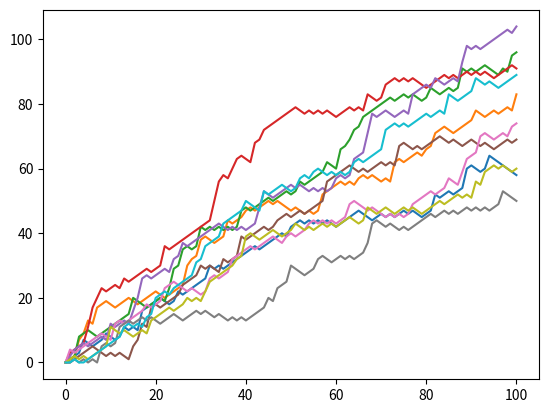

The matplotlib source for this figure:
#!/usr/bin/env python
# coding: utf-8

# In[12]:


# NumPy is imported, seed is set
import numpy as np
# Starting step
step = 50
dice = np.random.randint(1,7)
# Roll the dice
#print(np.random.randint(1,7))

# Finish the control construct
if dice <= 2 :
    step = step - 1
elif dice <= 5 :
    
    step = step + 1
else :
    step = step + np.random.randint(1,7)

# Print out dice and step
print(step)
print(dice)


# In[14]:


import numpy as np
# Initialize random_walk
np.random.seed(123)
random_walk = [0]

# Complete the range
for x in range(100) :
    # Set step: last element in random_walk
    step = random_walk[-1]
    

    # Roll the dice
    dice = np.random.randint(1,7)

    # Determine next step
    if dice <= 2:
        step = step - 1
    elif dice <= 5:
        step = step + 1
    else:
        step = step + np.random.randint(1,7)

    # append next_step to random_walk
    random_walk.append(step)

# Print random_walk
print(random_walk)
print(step)


# In[17]:


import numpy as np

# Initialize random_walk
random_walk = [0]

for x in range(100) :
    step = random_walk[-1]
    dice = np.random.randint(1,7)

    if dice <= 2:
        # Replace below: use max to make sure step can't go below 0
        step = max(0, step -1)
    elif dice <= 5:
        step = step + 1
    else:
        step = step + np.random.randint(1,7)

    random_walk.append(step)

print(random_walk)
print(dice)
print(step)


# In[31]:


# NumPy is imported, seed is set
import numpy as np
# Initialization
random_walk = [0]

for x in range(100) :
    step = random_walk[-1]
    dice = np.random.randint(1,7)

    if dice <= 2:
        step = max(0, step - 1)
    elif dice <= 5:
        step = step + 1
    else:
        step = step + np.random.randint(1,7)

    random_walk.append(step)
print(random_walk)
print(step)
print(dice)

# Import matplotlib.pyplot as plt
import matplotlib.pyplot as plt

# Plot random_walk
plt.plot(random_walk)
plt.show()

# Show the plot


# In[34]:


# NumPy is imported; seed is set
import numpy as np
# Initialize all_walks (don't change this line)
all_walks = []

# Simulate random walk 10 times
for i in range(10) :

    # Code from before
    random_walk = [0]
    for x in range(100) :
        step = random_walk[-1]
        dice = np.random.randint(1,7)

        if dice <= 2:
            step = max(0, step - 1)
        elif dice <= 5:
            step = step + 1
        else:
            step = step + np.random.randint(1,7)
        random_walk.append(step)

    # Append random_walk to all_walks
    all_walks.append(random_walk)

# Print all_walks
#print(all_walks)
import matplotlib.pyplot as plt
plt.plot(all_walks)
plt.show()


# In[35]:


import numpy as np
import matplotlib.pyplot as plt
# initialize and populate all_walks
all_walks = []
for i in range(10) :
    random_walk = [0]
    for x in range(100) :
        step = random_walk[-1]
        dice = np.random.randint(1,7)
        if dice <= 2:
            step = max(0, step - 1)
        elif dice <= 5:
            step = step + 1
        else:
            step = step + np.random.randint(1,7)
        random_walk.append(step)
    all_walks.append(random_walk)

# Convert all_walks to NumPy array: np_aw
np_aw = np.array(all_walks)
print(np_aw)
# Plot np_aw and show
plt.plot(np_aw)
plt.show()

# Clear the figure
plt.clf()

# Transpose np_aw: np_aw_t
np_aw_t = np.transpose(np_aw)
# Plot np_aw_t and show
plt.plot(np_aw_t)
plt.show()


# In[ ]:




